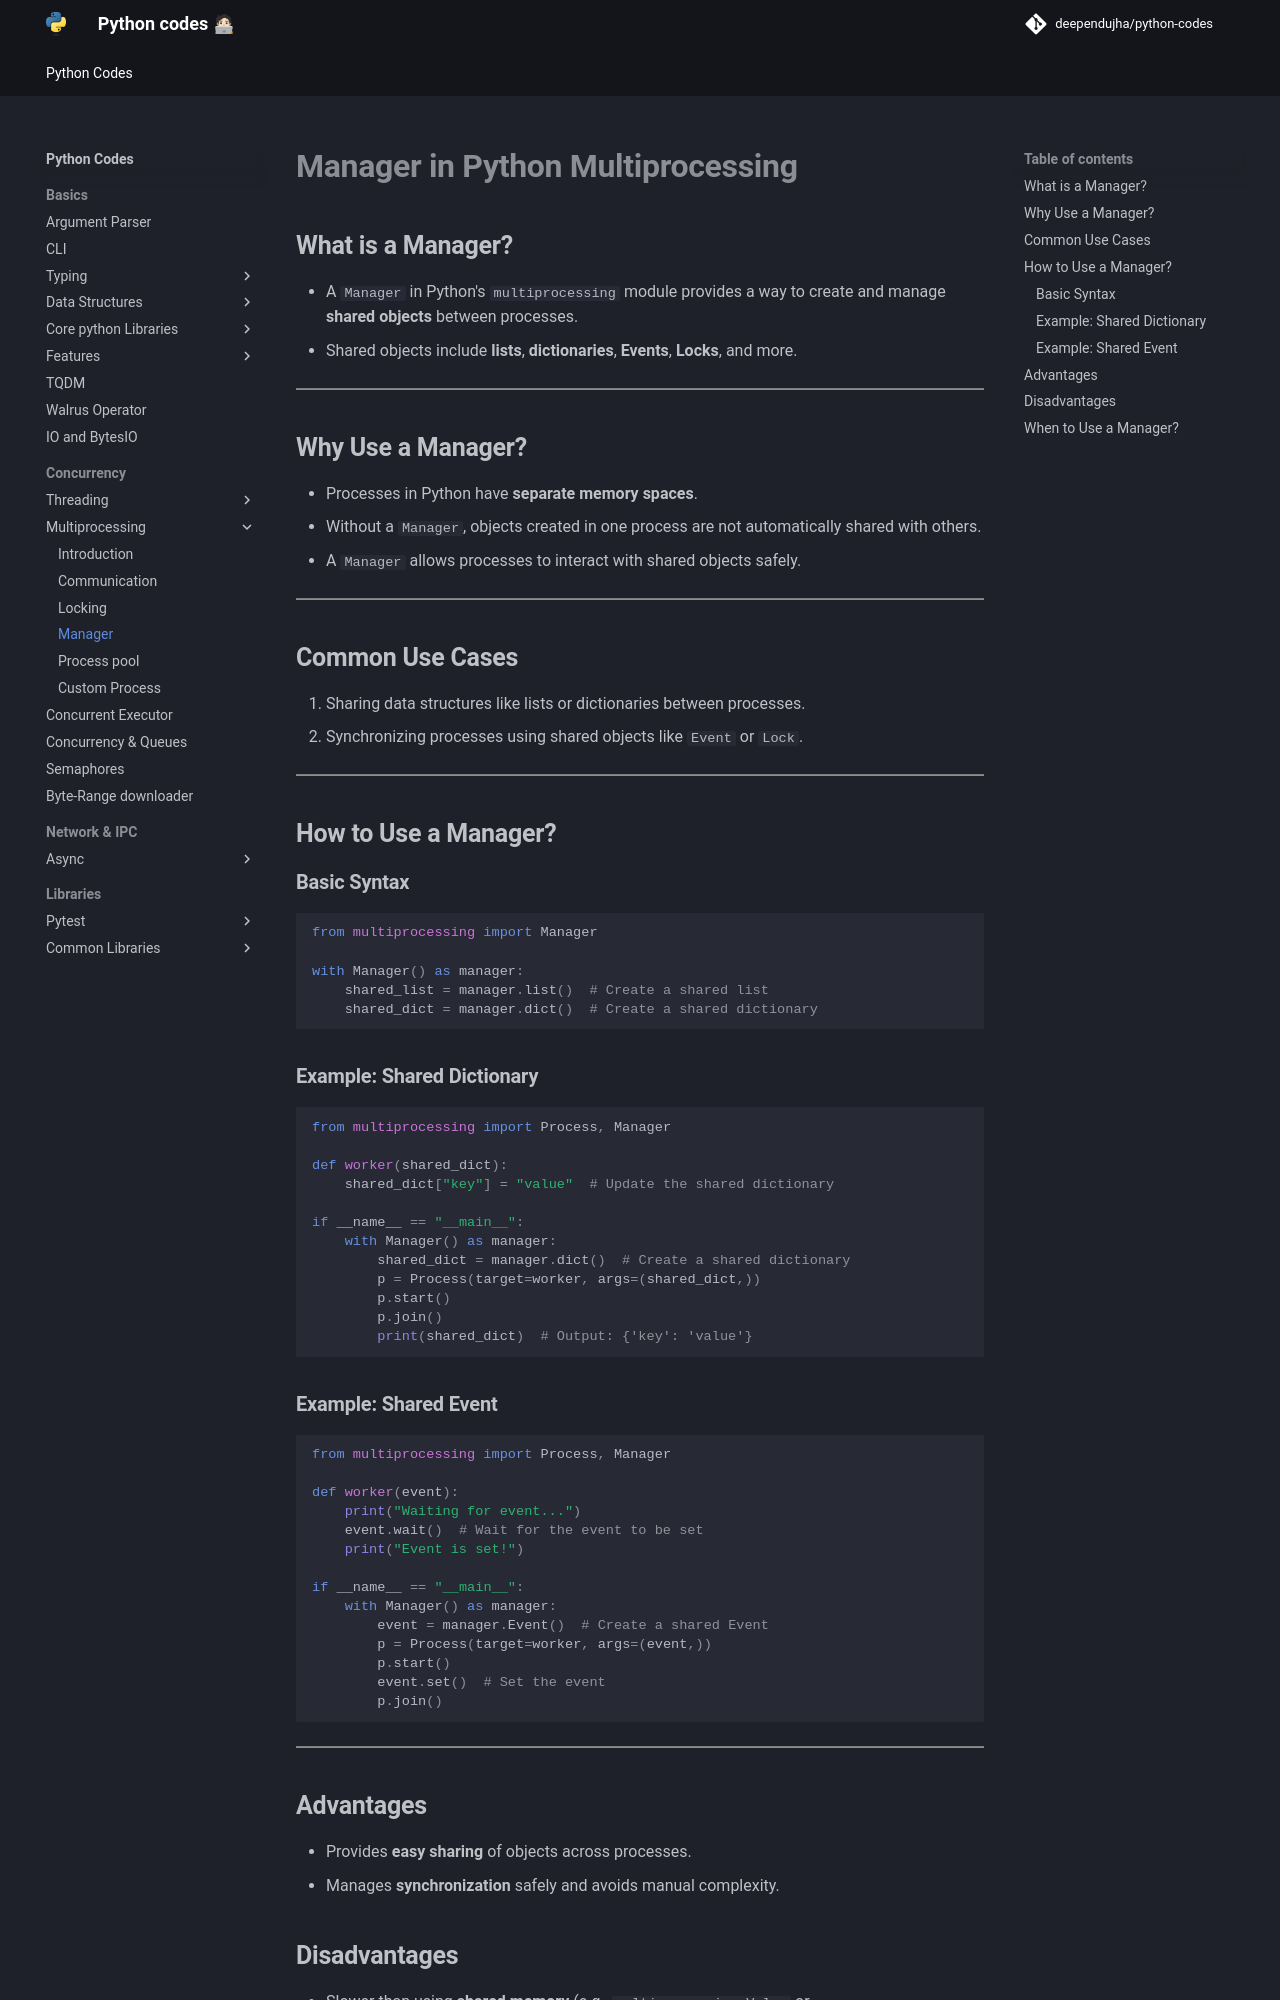

repository: deependujha/python-codes · page: 03-concurrency/02-processing/04-manager/index.html · generator: mkdocs

# **Manager in Python Multiprocessing**

## **What is a Manager?**

- A `Manager` in Python's `multiprocessing` module provides a way to create and manage **shared objects** between processes.
- Shared objects include **lists**, **dictionaries**, **Events**, **Locks**, and more.

---

## **Why Use a Manager?**

- Processes in Python have **separate memory spaces**.
- Without a `Manager`, objects created in one process are not automatically shared with others.
- A `Manager` allows processes to interact with shared objects safely.

---

## **Common Use Cases**

1. Sharing data structures like lists or dictionaries between processes.
2. Synchronizing processes using shared objects like `Event` or `Lock`.

---

## **How to Use a Manager?**

### **Basic Syntax**

```python
from multiprocessing import Manager

with Manager() as manager:
    shared_list = manager.list()  # Create a shared list
    shared_dict = manager.dict()  # Create a shared dictionary
```

### **Example: Shared Dictionary**

```python
from multiprocessing import Process, Manager

def worker(shared_dict):
    shared_dict["key"] = "value"  # Update the shared dictionary

if __name__ == "__main__":
    with Manager() as manager:
        shared_dict = manager.dict()  # Create a shared dictionary
        p = Process(target=worker, args=(shared_dict,))
        p.start()
        p.join()
        print(shared_dict)  # Output: {'key': 'value'}
```

### **Example: Shared Event**

```python
from multiprocessing import Process, Manager

def worker(event):
    print("Waiting for event...")
    event.wait()  # Wait for the event to be set
    print("Event is set!")

if __name__ == "__main__":
    with Manager() as manager:
        event = manager.Event()  # Create a shared Event
        p = Process(target=worker, args=(event,))
        p.start()
        event.set()  # Set the event
        p.join()
```

---
